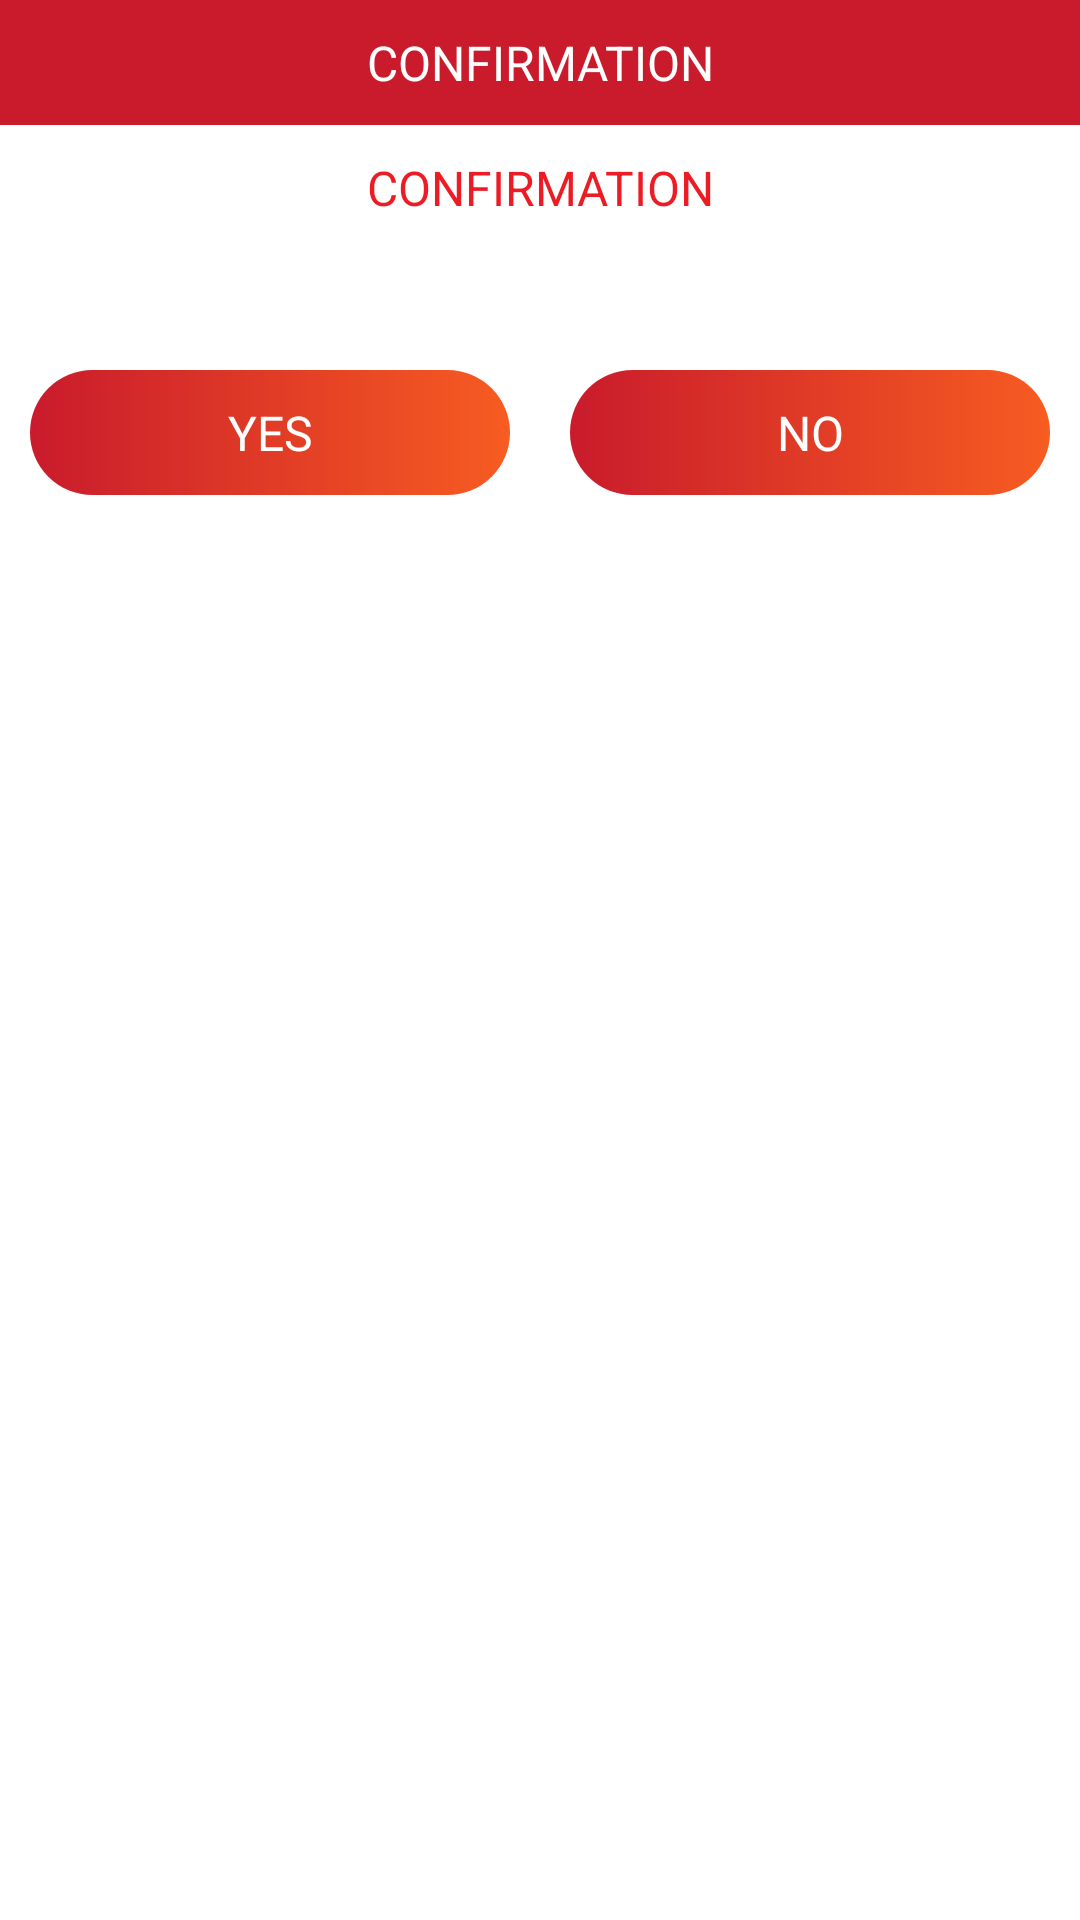

The Android layout XML behind this screen, and the referenced resources:
<!-- AndroidManifest.xml: application theme AppTheme -->
<!-- res/layout/custom_alert_cash.xml -->
<?xml version="1.0" encoding="utf-8"?>
<RelativeLayout xmlns:android="http://schemas.android.com/apk/res/android"
    android:orientation="vertical" android:layout_width="match_parent"
    android:layout_height="wrap_content"
    android:background="@color/white"
    android:layout_margin="20dp">


    <TextView

        android:id="@+id/text_tl"
        android:layout_width="match_parent"
        android:layout_height="wrap_content"
        android:gravity="center"
        android:padding="10dp"
        android:text="CONFIRMATION"
        android:textColor="@color/white"
        android:background="@color/colorPrimaryDark"
        android:textSize="16dp" />

    <TextView

        android:id="@+id/text_message"
        android:layout_width="match_parent"
        android:layout_height="wrap_content"
        android:gravity="center"
        android:padding="10dp"
        android:layout_below="@+id/text_tl"
        android:text="CONFIRMATION"
        android:textColor="@color/red"
        android:textSize="16dp" />

    <LinearLayout
        android:layout_width="match_parent"
        android:layout_height="wrap_content"
        android:orientation="horizontal"
        android:layout_marginTop="30dp"
        android:layout_below="@+id/text_message"
        android:weightSum="2">
        <TextView
            android:layout_width="0dp"
            android:layout_height="wrap_content"
            android:textSize="16dp"
            android:padding="10dp"
            android:gravity="center"
            android:background="@drawable/gradient"
            android:layout_weight="1"
            android:text="YES"
            android:layout_margin="10dp"
            android:textColor="@color/white"
            android:id="@+id/ok"/>
        <TextView
            android:layout_width="0dp"
            android:layout_height="wrap_content"
            android:textSize="16dp"
            android:padding="10dp"
            android:layout_weight="1"
            android:gravity="center"
            android:layout_margin="10dp"
            android:textColor="@color/white"
            android:background="@drawable/gradient"
            android:text="NO"
            android:id="@+id/cancel"/>

    </LinearLayout>

</RelativeLayout>
<!-- resources referenced by this layout -->
<resources>
  <color name="colorPrimaryDark">#C91B2C</color>
  <color name="red">#ed1b24</color>
  <color name="white">#fff</color>
  <!-- drawable gradient (drawable) -->
  <?xml version="1.0" encoding="utf-8"?>
  <shape xmlns:android="http://schemas.android.com/apk/res/android"
      android:shape="rectangle">
      
      <gradient
          android:startColor="#C91B2C"
          android:endColor="#F75C21"
          android:angle="360" />
  
      <corners android:radius="50dp"/>
  </shape>
  <style name="AppTheme" parent="Theme.MaterialComponents.Light.NoActionBar">
          
          <item name="colorPrimary">@color/colorPrimary</item>
          <item name="colorPrimaryDark">@color/colorPrimaryDark</item>
          <item name="colorAccent">@color/colorAccent</item>
          <item name="drawerArrowStyle">@style/DrawerArrowStyle</item>
      </style>
  <color name="colorPrimary">#F75C21</color>
  <color name="colorAccent">#D81B60</color>
  <style name="DrawerArrowStyle" parent="Widget.AppCompat.DrawerArrowToggle">
          <item name="color">@color/colorPrimaryDark</item>
  
      </style>
</resources>
